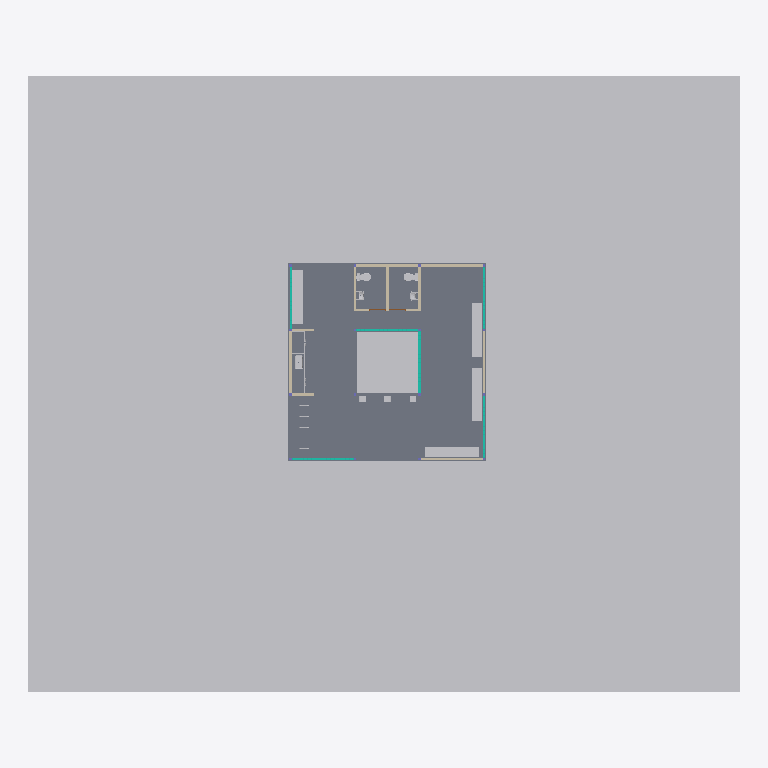
Plan cut of the same IFC building model at storey 'NOG_FUNDACIONES' (level -0.50 m, cut at 0.90 m), seen from above with north up, elements coloured by IFC class: 14 other elements (light grey), 11 walls (beige), 6 curtain walls (teal), 1 slab (grey). Cut surfaces are drawn darker.
Extent 33.1 m × 28.7 m × 3.6 m (x, y, z). Storeys (5): NOG_FUNDACIONES at -0.50 m; NTN at 0.00 m; N1 at 0.15 m; NPT at 0.17 m; CUBIERTA at 2.50 m. Elements (82): 24 IfcBeam, 16 IfcColumn, 11 IfcWall, 10 IfcGeographicElement, 7 IfcFlowTerminal, 6 IfcCurtainWall, 3 IfcFurniture, 2 IfcDoor, 2 IfcSlab, 1 IfcRoof.

HEADER;
FILE_DESCRIPTION(('ViewDefinition [CoordinationView_V2.0]','RevitIdentifiers [ContentGUID: a1678f99-0bdd-4a3c-8524-6337a52b7eae, VersionGUID: 8759b017-1900-4559-a1db-dae96cea8c35, NumberOfSaves: 60]'),'2;1');
FILE_NAME('HAB_ARQ_MODELO_R01.ifc','2026-09-10T17:06:11-04:00',(''),(''),'ODA SDAI 25.12','Autodesk - Revit 26.5.0.55 (ESP) - 26.5.0.55','');
FILE_SCHEMA(('IFC4'));
ENDSEC;
DATA;
#18=IFCPROJECT('2XPu_P2zrAF8KaOpTQr85U',#6,'0001',$,$,'PAUSA MAULE HABITACULO','ANTEPROYECTO',(#13),#25975);
#200=IFCSITE('2XPu_P2zrAF8KaOpTQr85S',#6,'Panca_metalco_Big_Harris_Parametric_12613:250:615728',$,$,#199,#197,$,.ELEMENT.,(-35,-26,-56,-239929),(-71,-47,-35,-593872),0.0,$,$);
#22=IFCBUILDING('2XPu_P2zrAF8KaOpTQr85V',#6,'PAUSA MAULE',$,$,#21,$,'PAUSA MAULE',.ELEMENT.,$,$,#19);
#26=IFCBUILDINGSTOREY('2m3UwjUlX88u4doSIQvM_c',#6,'NOG_FUNDACIONES',$,$,#25,$,'NOG_FUNDACIONES',.ELEMENT.,-0.5);
#29=IFCBUILDINGSTOREY('3Zu5Bv0LOHrPC10026FoQQ',#6,'NTN',$,$,#28,$,'NTN',.ELEMENT.,0.0);
#33=IFCBUILDINGSTOREY('15Z0v90RiHrPC20026FoKR',#6,'N1',$,$,#32,$,'N1',.ELEMENT.,0.14999999999999994);
#37=IFCBUILDINGSTOREY('2Ag1owsqP1r9G_M_CNP_0z',#6,'NPT',$,$,#36,$,'NPT',.ELEMENT.,0.17);
#41=IFCBUILDINGSTOREY('2m3UwjUlX88u4doSIQvMbC',#6,'CUBIERTA',$,$,#40,$,'CUBIERTA',.ELEMENT.,2.5000000000000284);
#25325=IFCGEOGRAPHICELEMENT('03k65F3uz9XQyoJqsg09dO',#6,'Sólido topográfico:Sólido topográfico 1:655959',$,$,#25316,#25324,'655959',.TERRAIN.);
#3379=IFCSLAB('2Ag1owsqP1r9G_M_CNP_Dv',#6,'Suelo:RADIER_PULIDO_INT_HA_2cm:583180',$,$,#3248,#3378,'583180',.FLOOR.);
#17508=IFCGEOGRAPHICELEMENT('0xTzmOle5E3gim9WHVK9TO',#6,'Panca_metalco_Big_Harris_Parametric_12613:250:618932',$,$,#17507,#17501,'618932',.NOTDEFINED.);
#17495=IFCGEOGRAPHICELEMENT('0xTzmOle5E3gim9WHVK9Vl',#6,'Panca_metalco_Big_Harris_Parametric_12613:250:618755',$,$,#17494,#17488,'618755',.NOTDEFINED.);
#17642=IFCGEOGRAPHICELEMENT('2faxR$ZsL7O81Rsw4JvNem',#6,'Panca_metalco_Big_Harris_Parametric_12613:250:625094',$,$,#17641,#17635,'625094',.NOTDEFINED.);
#17482=IFCGEOGRAPHICELEMENT('0xTzmOle5E3gim9WHVK9PG',#6,'Panca_metalco_Big_Harris_Parametric_12613:250:618684',$,$,#17481,#17475,'618684',.NOTDEFINED.);
#4108=IFCWALL('0UuPNqZyD04OkayvhrDOe$',#6,'Muro básico:MURO_EXT_QUINCHA_12cm:589689',$,$,#4096,#4100,'589689',.SOLIDWALL.);
#4124=IFCWALL('0UuPNqZyD04OkayvhrD7JL',#6,'Muro básico:MURO_EXT_QUINCHA_12cm:590227',$,$,#4112,#4116,'590227',.SOLIDWALL.);
#4945=IFCWALL('0NWC86bGD6rhNoh$9YWO55',#6,'Muro básico:MURO_EXT_QUINCHA_12cm:594410',$,$,#4933,#4937,'594410',.SOLIDWALL.);
#5806=IFCCURTAINWALL('31A3J6ieHBqekD9A_5dFSu',#6,'Muro cortina:MURO_CORTINA_EXT_MADERA:596729',$,$,#5805,$,'596729',.NOTDEFINED.);
#4076=IFCWALL('0UuPNqZyD04OkayvhrDOlU',#6,'Muro básico:MURO_EXT_QUINCHA_12cm:589464',$,$,#4060,#4064,'589464',.SOLIDWALL.);
#4961=IFCWALL('0NWC86bGD6rhNoh$9YWO84',#6,'Muro básico:MURO_EXT_QUINCHA_12cm:594603',$,$,#4949,#4953,'594603',.SOLIDWALL.);
#11624=IFCFURNITURE('2JpSJhOdHFge$qniAMKfiI',#6,'LAVAPLATOS-M9-REV:TBC-ARQ-Mueble Cocina Lavaplatos-M9:602269',$,$,#11623,#11617,'602269',.NOTDEFINED.);
#4140=IFCWALL('0UuPNqZyD04OkayvhrD7Qm',#6,'Muro básico:MURO_EXT_QUINCHA_12cm:590838',$,$,#4128,#4132,'590838',.SOLIDWALL.);
#4156=IFCWALL('0UuPNqZyD04OkayvhrD77Z',#6,'Muro básico:MURO_EXT_QUINCHA_12cm:591013',$,$,#4144,#4148,'591013',.SOLIDWALL.);
#4161=IFCCURTAINWALL('0NWC86bGD6rhNoh$9YWPhL',#6,'Muro cortina:MURO_CORTINA_EXT_MADERA:592506',$,$,#4160,$,'592506',.NOTDEFINED.);
#4966=IFCCURTAINWALL('0NWC86bGD6rhNoh$9YWOFt',#6,'Muro cortina:MURO_CORTINA_EXT_MADERA:594776',$,$,#4965,$,'594776',.NOTDEFINED.);
#7854=IFCCURTAINWALL('31A3J6ieHBqekD9A_5dC4P',#6,'Muro cortina:MURO_CORTINA_EXT_MADERA:601304',$,$,#7853,$,'601304',.NOTDEFINED.);
#11631=IFCCURTAINWALL('2JpSJhOdHFge$qniAMKfcR',#6,'Muro cortina:MURO_CORTINA_EXT_MADERA:602644',$,$,#11630,$,'602644',.NOTDEFINED.);
#12296=IFCCURTAINWALL('2JpSJhOdHFge$qniAMKf_V',#6,'Muro cortina:MURO_CORTINA_EXT_MADERA:603152',$,$,#12295,$,'603152',.NOTDEFINED.);
#23572=IFCFLOWTERMINAL('2zL8v3fdD1KATHFwL8Q1r0',#6,'SAN_INT_WC_VALENCIA_MURO:PREMIUM:635284',$,$,#23571,#23565,'635284');
#25291=IFCFLOWTERMINAL('2zL8v3fdD1KATHFwL8Q1$d',#6,'SAN_INT_WC_VALENCIA_MURO:PREMIUM:635699',$,$,#25290,#25284,'635699');
#4929=IFCWALL('0NWC86bGD6rhNoh$9YWO4m',#6,'Muro básico:MURO_EXT_QUINCHA_12cm:594335',$,$,#4917,#4921,'594335',.SOLIDWALL.);
#5767=IFCWALL('0NWC86bGD6rhNoh$9YWObe',#6,'Muro básico:MURO_EXT_QUINCHA_12cm:596423',$,$,#5755,#5759,'596423',.SOLIDWALL.);
#5642=IFCWALL('0NWC86bGD6rhNoh$9YWOLz',#6,'Muro básico:MURO_EXT_QUINCHA_12cm:595410',$,$,#5630,#5634,'595410',.SOLIDWALL.);
#9897=IFCFURNITURE('2JpSJhOdHFge$qniAMKeIo',#6,'M9-REV:TBC-ARQ-Mueble Cocina Melamina-M9:601917',$,$,#9896,#9890,'601917',.NOTDEFINED.);
#25305=IFCFLOWTERMINAL('2zL8v3fdD1KATHFwL8Q1z9',#6,'SAN_INT_LAVAMANOS_CIRO:PEDESTAL:635805',$,$,#25304,#25298,'635805');
#25281=IFCFLOWTERMINAL('2zL8v3fdD1KATHFwL8Q1xX',#6,'SAN_INT_LAVAMANOS_CIRO:PEDESTAL:635445',$,$,#25280,#25274,'635445');
#5751=IFCWALL('0NWC86bGD6rhNoh$9YWOaz',#6,'Muro básico:MURO_EXT_QUINCHA_12cm:596370',$,$,#5739,#5743,'596370',.SOLIDWALL.);
#17287=IFCFLOWTERMINAL('0xTzmOle5E3gim9WHVKBNY',#6,'SAN_INT_BEBEDERO:10L_ACERO_INOXIDABLE:611086',$,$,#17286,#17280,'611086');
#17273=IFCFLOWTERMINAL('0xTzmOle5E3gim9WHVKBSV',#6,'SAN_INT_BEBEDERO:10L_ACERO_INOXIDABLE:610803',$,$,#17272,#17266,'610803');
#17301=IFCFLOWTERMINAL('0xTzmOle5E3gim9WHVKBNr',#6,'SAN_INT_BEBEDERO:10L_ACERO_INOXIDABLE:611097',$,$,#17300,#17294,'611097');
ENDSEC;
